Run: headless pygame with SDL's dummy video driver; simulated clock (each Clock.tick advances the game by its frame time, no real sleeping); random seed 0; keys injected as events and as key.get_pressed() state; no mouse input.
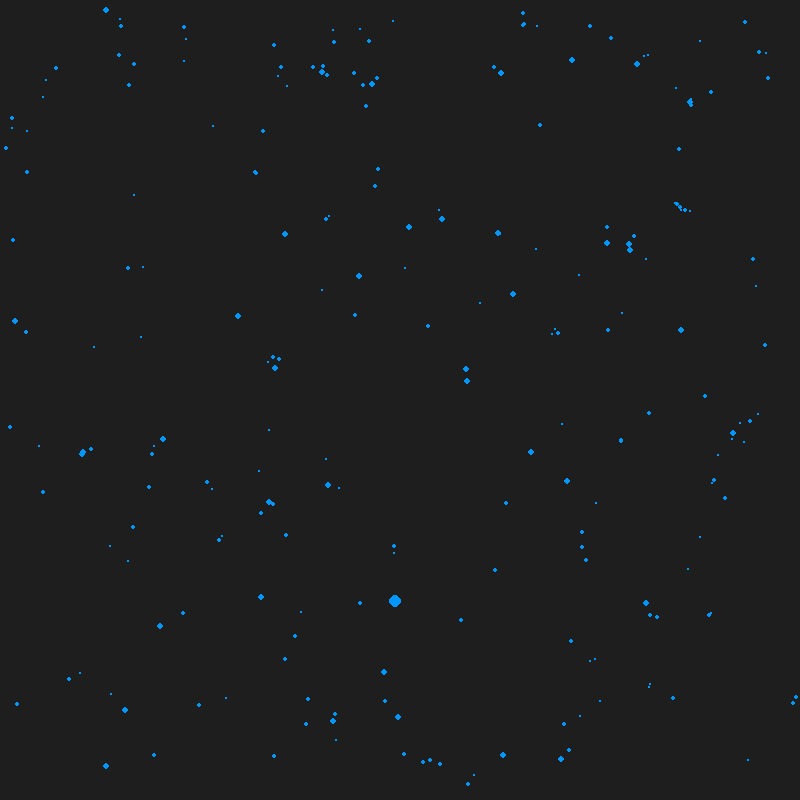
Frame 1 of 4 · flips 1–60 · no input
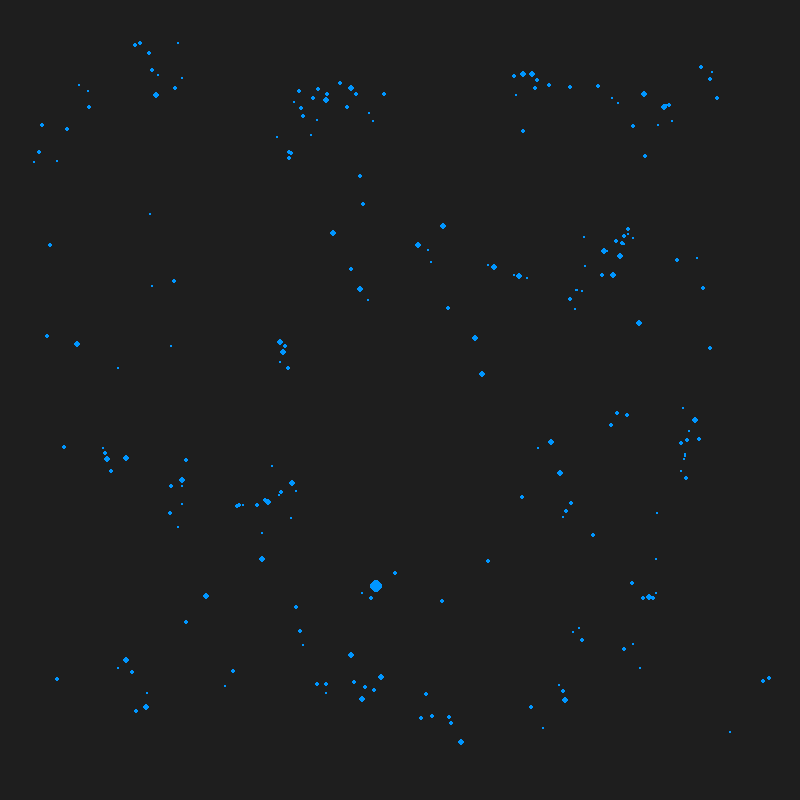
Frame 2 of 4 · flips 61–180 · tapped SPACE, RETURN · held RIGHT (→), D
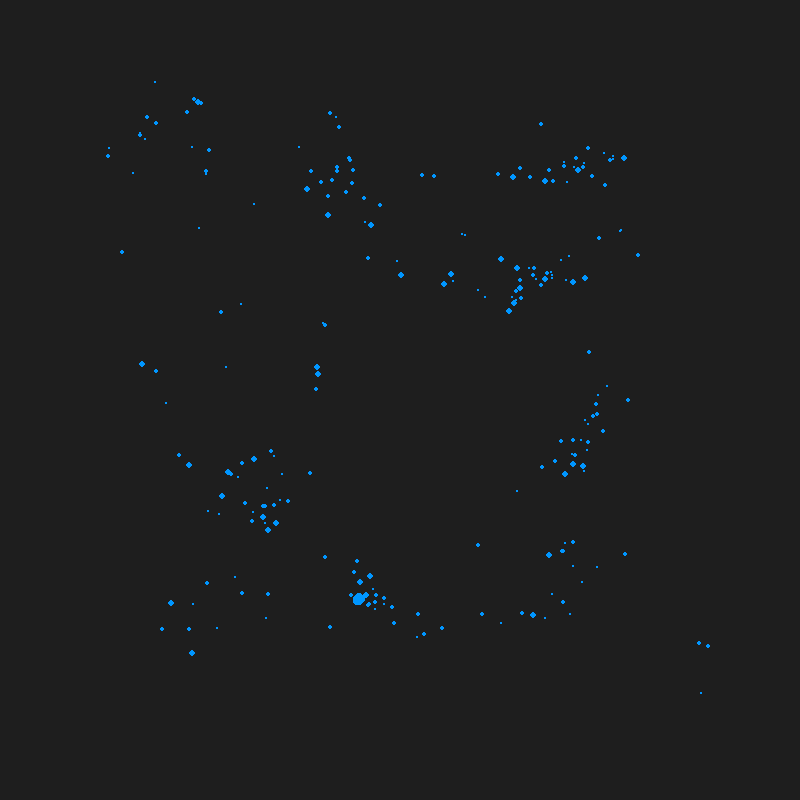
Frame 3 of 4 · flips 181–300 · held DOWN (↓), S
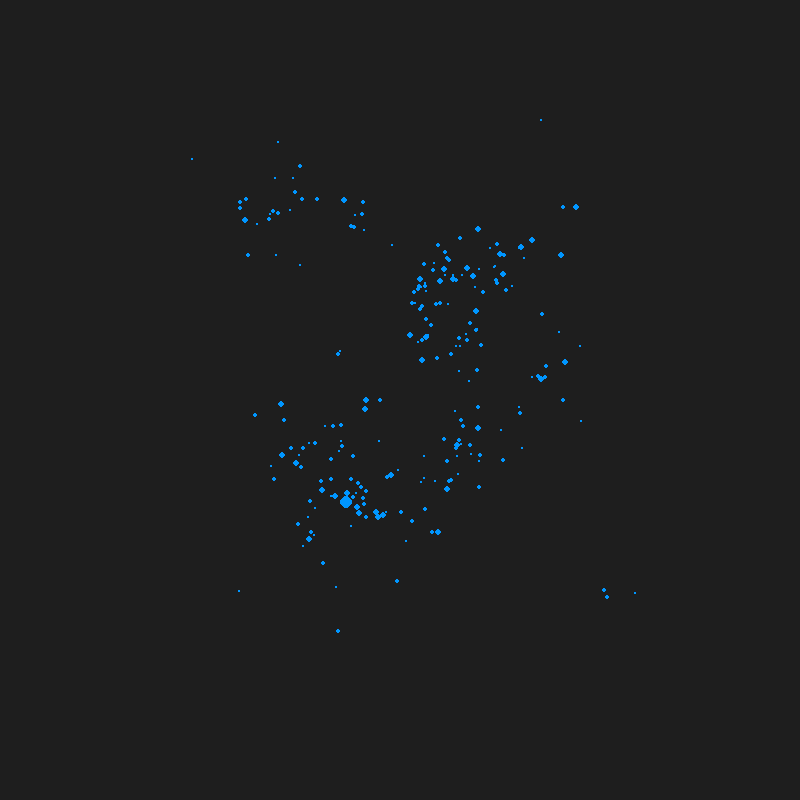
Frame 4 of 4 · flips 301–420 · held LEFT (←), A, UP (↑), W

The pygame program that drew these frames:

import pygame
import sys
import random

# SETUP & CONFIGURATION CONSTANTS
WIDTH, HEIGHT = 800, 800
FPS = 60

# GLOBAL PHYSICAL CONSTANTS
G = 1.0 # 6.6743e-11 Gravitational Constant
#IMF(m) = m**-2.35
dt = 0.25 # Time interval
softening = 25.0





# PHYSICS ENTITY CLASS
class Particle:
    """ Tracks precision physical attributes and updates state """
    def __init__(self, x, y, vx, vy, mass):
        # Always use floating-point numbers for physics calculations
        self.x = float(x)
        self.y = float(y)
        self.vx = float(vx)
        self.vy = float(vy)
        self.ax = 0.0
        self.ay = 0.0
        self.mass = float(mass)
        self.radius = float(mass / 3) # interger render pixel size (derived from mass)

    def __repr__(self):
        return str([round(self.x, 2), round(self.y, 2), round(self.vx, 2), round(self.vy, 2), round(self.mass, 2)])
    
    # Physics calculation methods
    def update_acceleration(self, x_m, y_m, vx_m, vy_m, mass_m):
        """ CALCULATE NEW ACCELERATION (a = - GM * r / ||r||^3) derived from ma = -GMm / r^2
        
        takes position (r) parameters and calculates the new acceration experienced by
        the orbiting body. (a = - GM * r / ||r||^3) derived from ma = -GMm / r^2
        """
        dx = self.x - x_m
        dy = self.y - y_m
        mag_r_cubed = ((dx**2) + (dy**2) + softening) ** (3/2) # calculate mag of ||r||^3
        a_constants = (-1) * G * mass_m / mag_r_cubed # define constants
        self.ax += dx * a_constants # multiply dx by constants to get a
        self.ay += dy * a_constants # multiply dy by constants to get a

    def update_velocity(self):
        """ CALCULATE NEW VELOCITY (v = v + a * dt)

        takes velocity (v), acceleration (a) and dt (time interval) and calculates the new
        velocity of the orbiting body. (v = v + a * dt)
        """
        adtx = self.ax * dt # multiply a * dt
        adty = self.ay * dt
        self.vx += adtx # add v + adt
        self.vy += adty

    def update_position(self):
        """ CALCULATE NEW POSITION (r = r + v * dt)

        takes position (r), velocity (v) and dt (time interval) and calculates the new
        velocity of the orbiting body. (r = r + v * dt)
        """
        vdtx = self.vx * dt # multiply v * dt
        vdty = self.vy * dt
        self.x += vdtx # add r + vdt
        self.y += vdty # add r + vdt

    # Position update
    def update_position(self):
        """ Move the particle based on current velocity """
        self.x += self.vx
        self.y += self.vy

    # Render to screen
    def draw(self, surface):
        """ Convert floats to integers ONLY during the rendering phase """
        render_pos = (int(self.x), int(self.y))
        pygame.draw.circle(surface, (0, 150, 255), render_pos, self.radius)




# POPULATION ENTITY CLASS
class ParticlePopulation:
    """ Generates and maintains a list of distinct particles of varying masses, positions and velocities """
    def __init__(self):
        self.population = []

    def __repr__(self):
        return str(self.population)

    def generate_random_particle(self, pos_range=(0, 800), vel_range=(-0.1, 0.1), mass_range=(0.5, 10.0)):
        """ Generates a single particle with random values within specified limits. """
        mass = random.uniform(*mass_range)
        
        # Generate 2D coordinates for position and velocity
        position = [random.uniform(*pos_range) for _ in range(2)]
        x = position[0]
        y = position[1]

        velocity = [random.uniform(*vel_range) for _ in range(2)]
        vx = velocity[0]
        vy = velocity[1]

        # Generates new partical and adds it to the population
        new_particle = Particle(x, y, vx, vy, mass)
        self.population.append(new_particle)

    def generate_multiple(self, count, **kwargs):
        """ Helper to generate many particles at once. """
        for i in range(count):
            self.generate_random_particle(**kwargs)





# MAIN SIMULATION LOOP
def main():
    pygame.init()
    screen = pygame.display.set_mode((WIDTH, HEIGHT))
    pygame.display.set_caption("DYNAMIC ORBITAL SIMULATION")
    clock = pygame.time.Clock()

    # Instantiate our physics object(s)
    cluster = ParticlePopulation()
    cluster.generate_multiple(count=300)

    large_star = (Particle(x=400.0, y=600.0, vx=0.0, vy=0.0, mass=20.0))
    cluster.population.append(large_star)
    
    running = True
    while running:
        # A. EVENT HANDLING
        for event in pygame.event.get():
            if event.type == pygame.QUIT:
                running = False

        # B. PHYSICS & LOGIC UPDATES
        ## class methods to run calculations and update new positions and velocities
        for i in range(len(cluster.population)):
            for j in range(len(cluster.population)):
                if i != j:
                    cluster.population[i].update_acceleration(cluster.population[j].x, cluster.population[j].y, cluster.population[j].vx, cluster.population[j].vy, cluster.population[j].mass)

        for k in range(len(cluster.population)):
            cluster.population[k].update_velocity()
            cluster.population[k].update_position()
            cluster.population[k].ax = 0.0
            cluster.population[k].ay = 0.0



        # C. RENDERING (Clear -> Draw -> Flip)
        screen.fill((30, 30, 30))  # Clear screen with dark gray
        ## _.draw here
        for i in cluster.population:
                    i.draw(screen)
        pygame.display.flip()      # Refresh display

        # D. TIME STEP CONTROL
        clock.tick(FPS)  # Maintain steady 60 frames per second

    pygame.quit()
    sys.exit()

if __name__ == "__main__":
    main()
